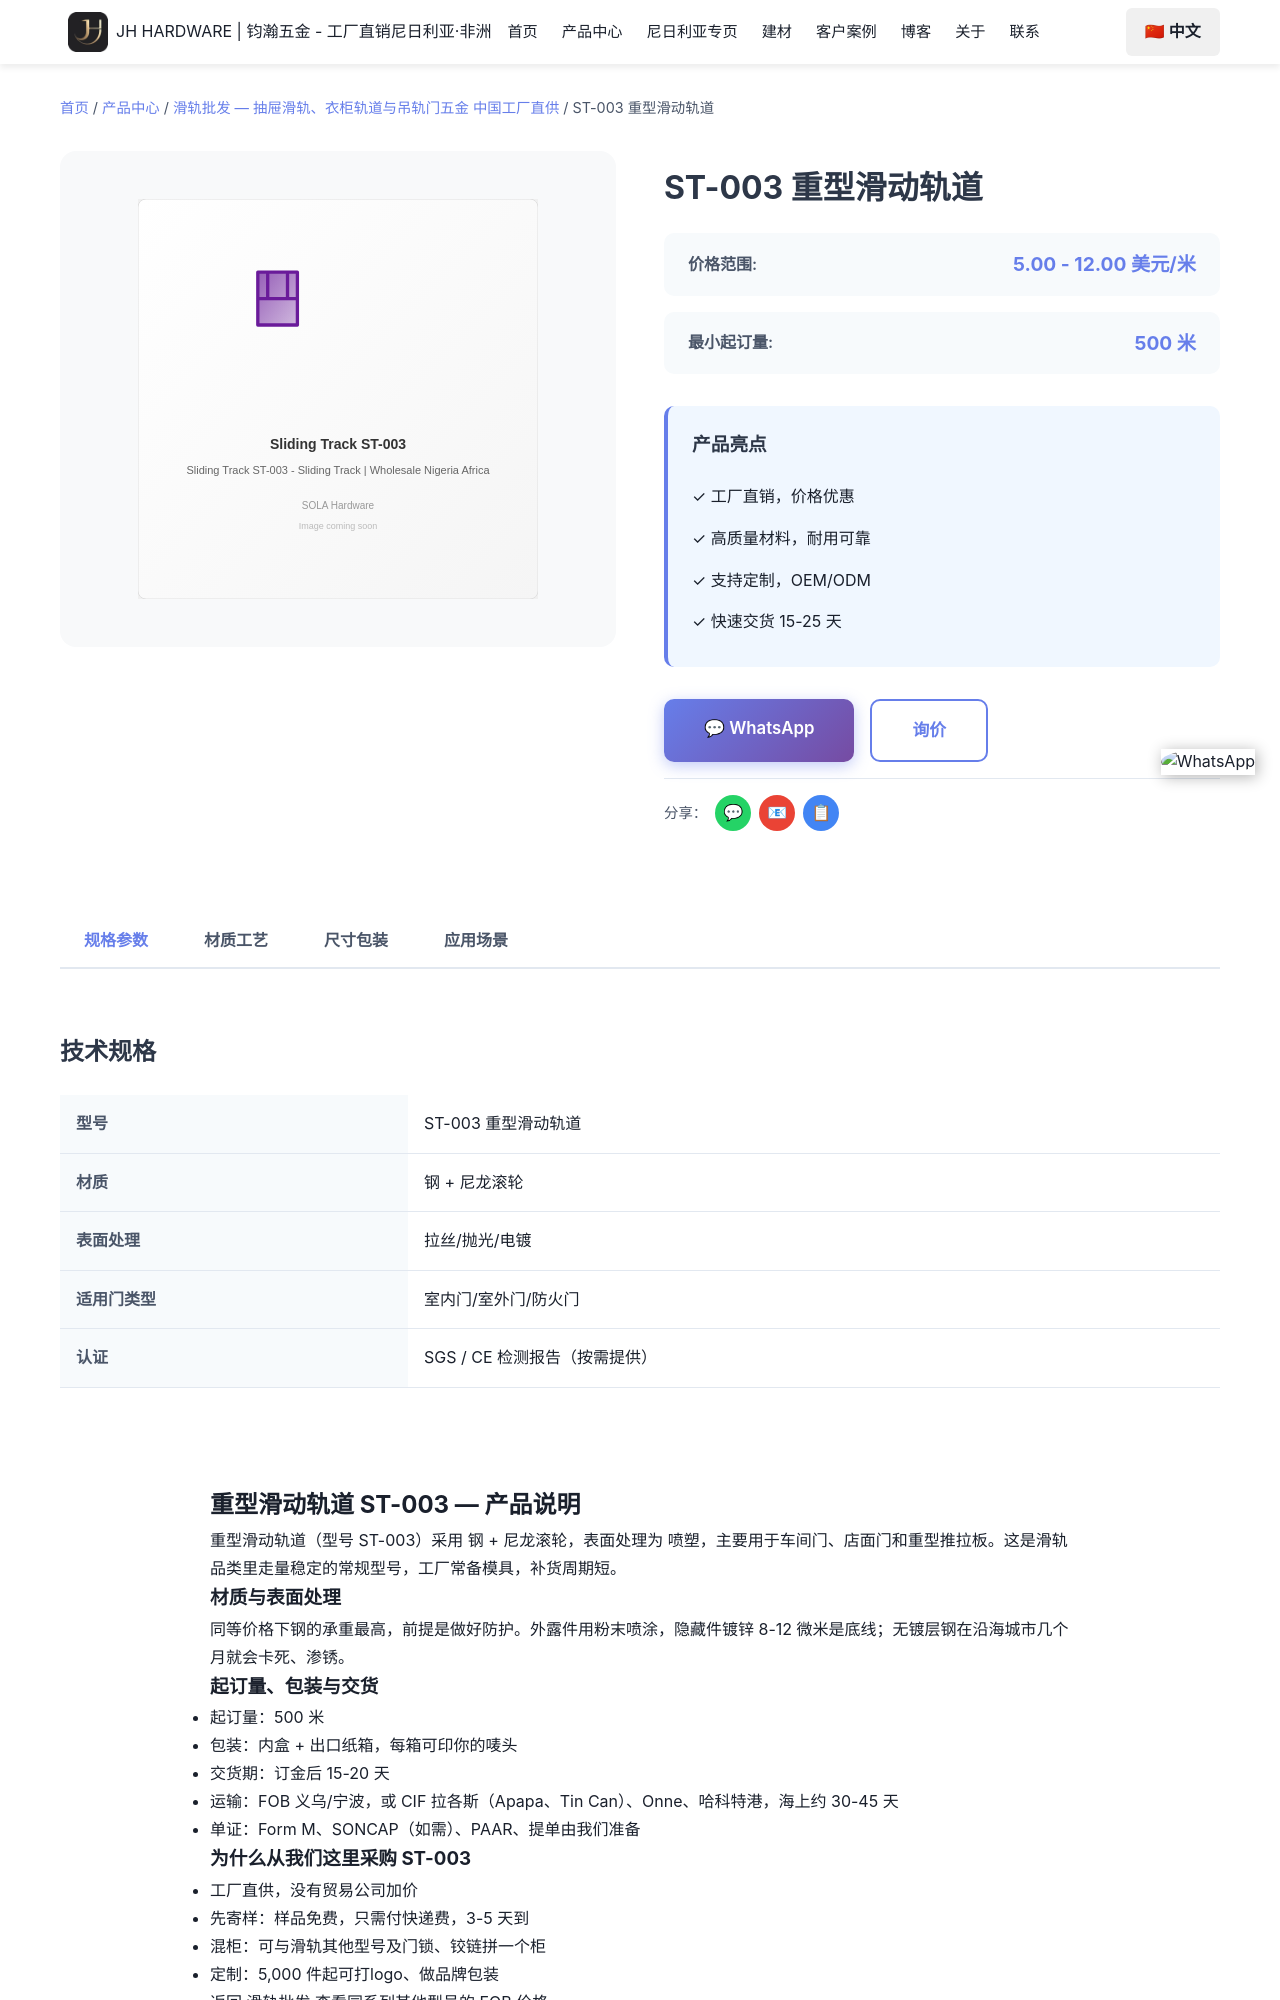

repository: Tommy9959/tommy-hardware-cn · page: zh/products/sliding-tracks/st-003/index.html · generator: jekyll

---
product_name: 重型滑动轨道 ST-003
price_range: 5.00 - 12.00 美元/米
moq: 500 米
material: 钢 + 尼龙滚轮
finish: 喷塑
application: 车间门、店面门和重型推拉板
lead_time: 15-20 天
features:
- 工厂常备模具，ST-003 可直接下单
- 钢 + 尼龙滚轮 材质，喷塑
- 起订 500 米，可混装
- 免费样品，3-5 天快递
- 可印唛头与品牌包装
specifications:
- 型号：ST-003
- 品名：重型滑动轨道
- 材质：钢 + 尼龙滚轮
- 表面处理：喷塑
- 起订量：500 米
- 交货期：15-20 天
tags:
- 重型滑动轨道
- st-003
- 滑轨
- 滑轨批发
- 钢 + 尼龙滚轮
image: /images/products/sliding-tracks/st-003.svg
seotitle: "ST-003 重型滑动轨道批发 $5.00-12.00/米"
title: "ST-003 重型滑动轨道"
description: "ST-003重型滑动轨道批发，钢 + 尼龙滚轮，喷塑，FOB义乌$5.00-12.00/米，500米起订，15-20天出货，可混柜发尼日利亚。"
faqs:
  - question: "ST-003 的批发价是多少？"
    answer: "FOB 义乌 5.00 - 12.00 美元/米。价格随数量、表面处理（喷塑）与包装方式浮动；可以和其他型号混进同一个 20ft 或 40HQ
